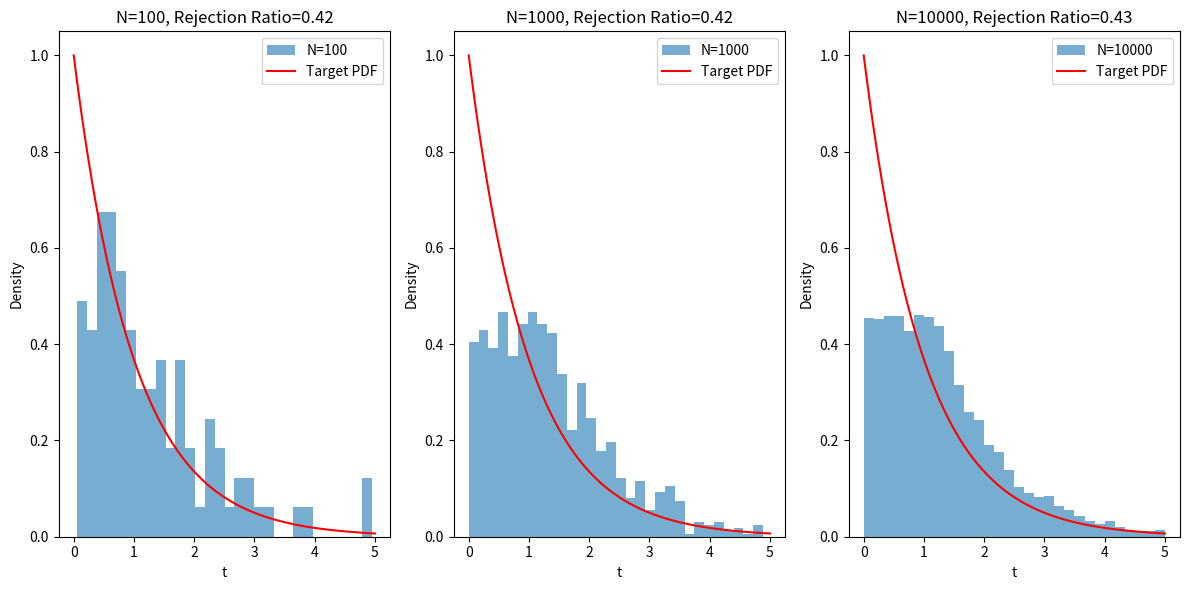

Generate this figure with matplotlib:
import numpy as np
import matplotlib.pyplot as plt

def rejection_sampling(target_pdf, t_f, M, n_samples):
    """
    Perform rejection sampling with a uniform proposal distribution U(0, t_f).
    
    Parameters:
    - target_pdf: function, the target probability density function p(t)
    - t_f: float, upper bound for uniform proposal distribution
    - M: float, scaling constant such that M * q(t) >= p(t) for all t
    - n_samples: int, number of accepted samples to generate
    
    Returns:
    - samples: list of accepted samples
    """
    samples = []
    num_attempts = 0  # Total proposals made
    
    while len(samples) < N:
        t_star = np.random.uniform(0, t_f)  # Sample from U(0, t_f)
        u = np.random.uniform(0, 1)  # Sample from U(0,1)
        num_attempts += 1  # Count every sample attempt
        
        if u < target_pdf(t_star) / (M / t_f):  # Accept condition
            samples.append(t_star)
    
    rejection_ratio = N / num_attempts  # Accepted / Total proposals
    return np.array(samples), rejection_ratio

# Define target PDF (e.g., exponential distribution)
def target_pdf(t):
    return np.exp(-t)  # Exponential decay

# Choosing t_f and M
t_f = 5  # Upper bound for uniform proposal
M = 1.5  # Scaling factor, must satisfy M * q(t) ≥ p(t)

# Sample sizes
N_values = [100, 1000, 10000]
hist_bins = 30

# Plot results for different N
plt.figure(figsize=(12, 6))

for i, N in enumerate(N_values):
    samples, rejection_ratio = rejection_sampling(target_pdf, t_f, M, N)
    
    plt.subplot(1, 3, i + 1)
    plt.hist(samples, bins=hist_bins, density=True, alpha=0.6, label=f'N={N}')
    t_vals = np.linspace(0, t_f, 100)
    plt.plot(t_vals, target_pdf(t_vals), 'r-', label='Target PDF')
    plt.title(f'N={N}, Rejection Ratio={rejection_ratio:.2f}')
    plt.xlabel('t')
    plt.ylabel('Density')
    plt.legend()

plt.tight_layout()
plt.show()